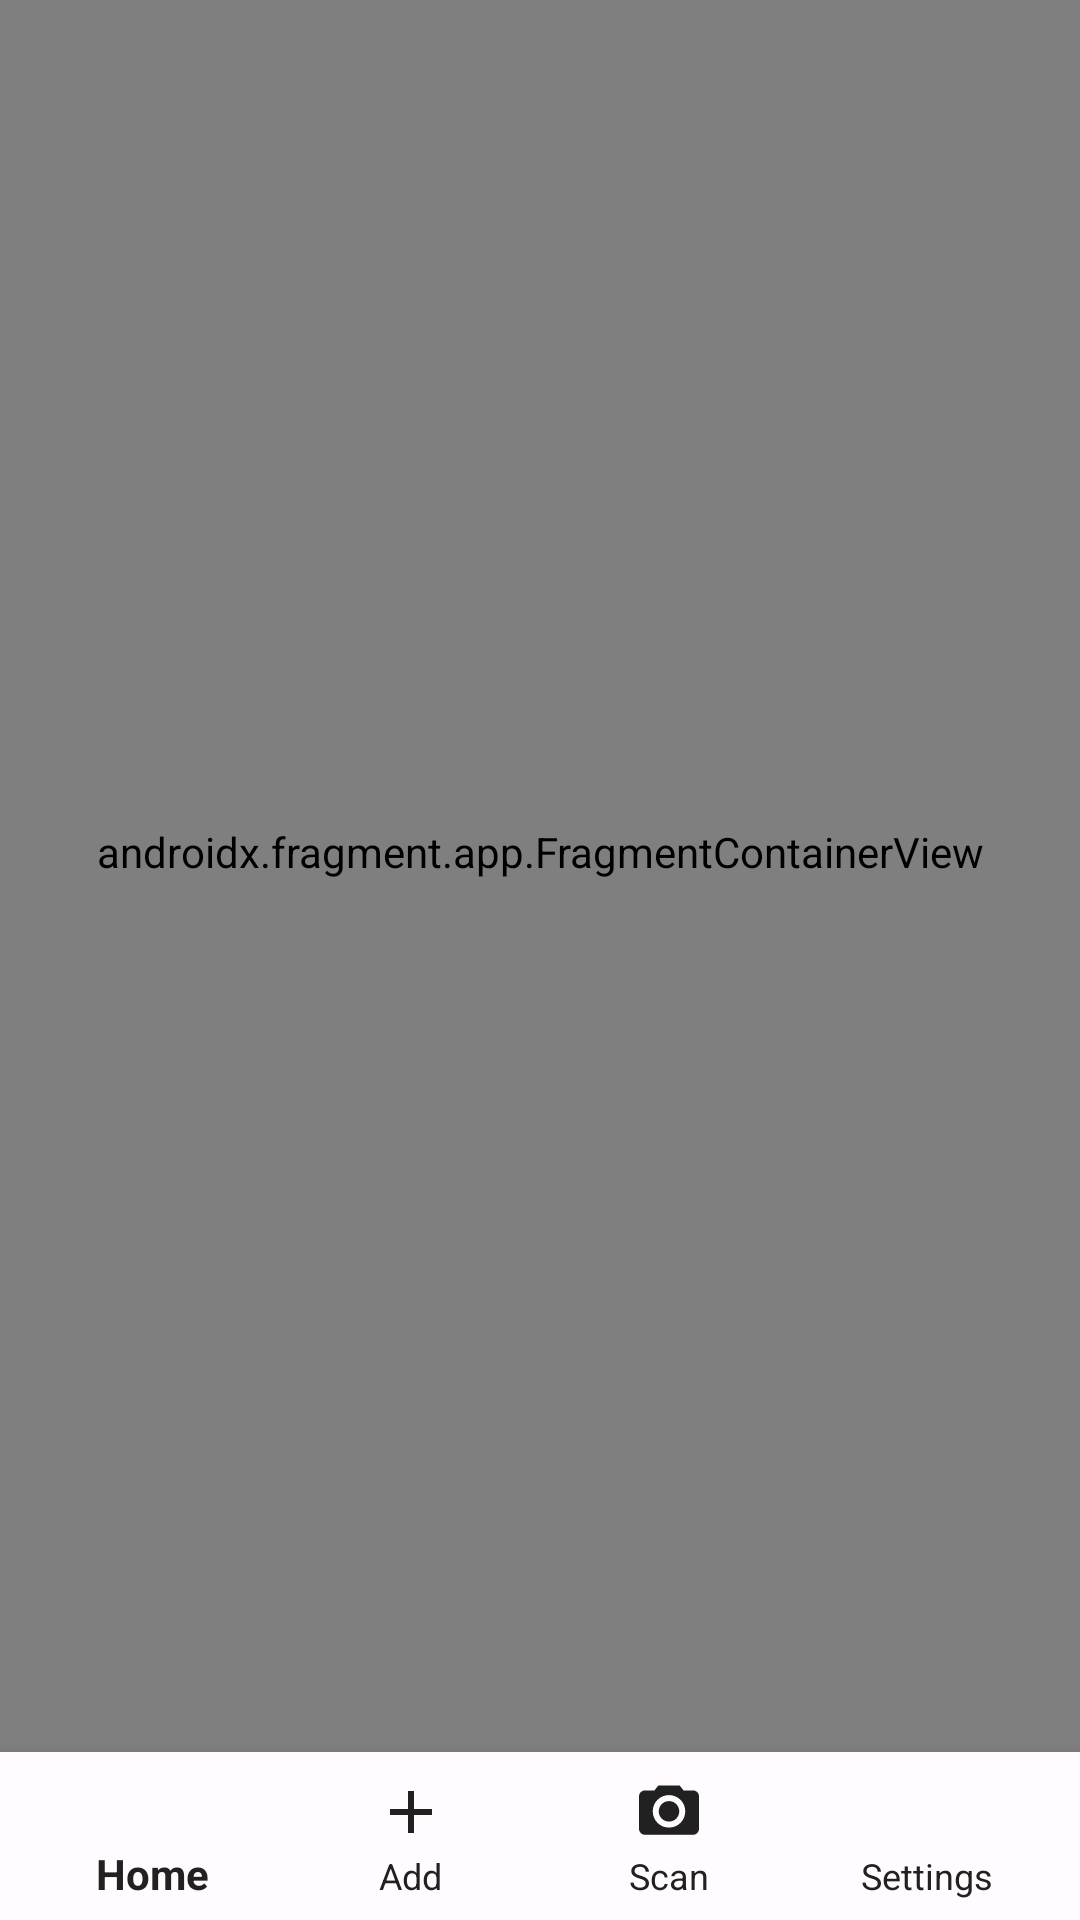

The Android layout XML behind this screen, and the referenced resources:
<!-- AndroidManifest.xml: activity theme Theme.AppCompat.NoActionBar -->
<!-- res/layout/activity_main.xml -->
<?xml version="1.0" encoding="utf-8"?>
<androidx.constraintlayout.widget.ConstraintLayout xmlns:android="http://schemas.android.com/apk/res/android"
    xmlns:app="http://schemas.android.com/apk/res-auto"
    android:layout_width="match_parent"
    android:layout_height="match_parent"
    android:background="@color/background">

    <androidx.fragment.app.FragmentContainerView
        android:id="@+id/nav_host_fragment"
        android:name="androidx.navigation.fragment.NavHostFragment"
        android:layout_width="0dp"
        android:layout_height="0dp"
        android:paddingBottom="@dimen/margin_medium"
        app:defaultNavHost="true"
        app:layout_constraintBottom_toTopOf="@id/bottom_navigation"
        app:layout_constraintLeft_toLeftOf="parent"
        app:layout_constraintRight_toRightOf="parent"
        app:layout_constraintTop_toTopOf="parent"
        app:navGraph="@navigation/nav_graph"
        app:elevation="4dp" />

    <com.google.android.material.bottomnavigation.BottomNavigationView
        android:id="@+id/bottom_navigation"
        android:layout_width="0dp"
        android:layout_height="wrap_content"
        android:background="@color/surface"
        android:paddingHorizontal="@dimen/margin_small"
        app:elevation="8dp"
        app:itemIconSize="24dp"
        app:itemIconTint="@color/bottom_nav_icon"
        app:itemTextColor="@color/bottom_nav_text"
        app:labelVisibilityMode="labeled"
        app:layout_constraintBottom_toBottomOf="parent"
        app:layout_constraintLeft_toLeftOf="parent"
        app:layout_constraintRight_toRightOf="parent"
        app:menu="@menu/bottom_navigation_menu" />

</androidx.constraintlayout.widget.ConstraintLayout>
<!-- resources referenced by this layout -->
<resources>
  <color name="background">#FFFBFE</color>
  <color name="bottom_nav_icon">?attr/colorPrimary</color>
  <color name="bottom_nav_text">?attr/colorPrimary</color>
  <color name="surface">#FFFBFE</color>
  <dimen name="margin_medium">16dp</dimen>
  <dimen name="margin_small">8dp</dimen>
</resources>
